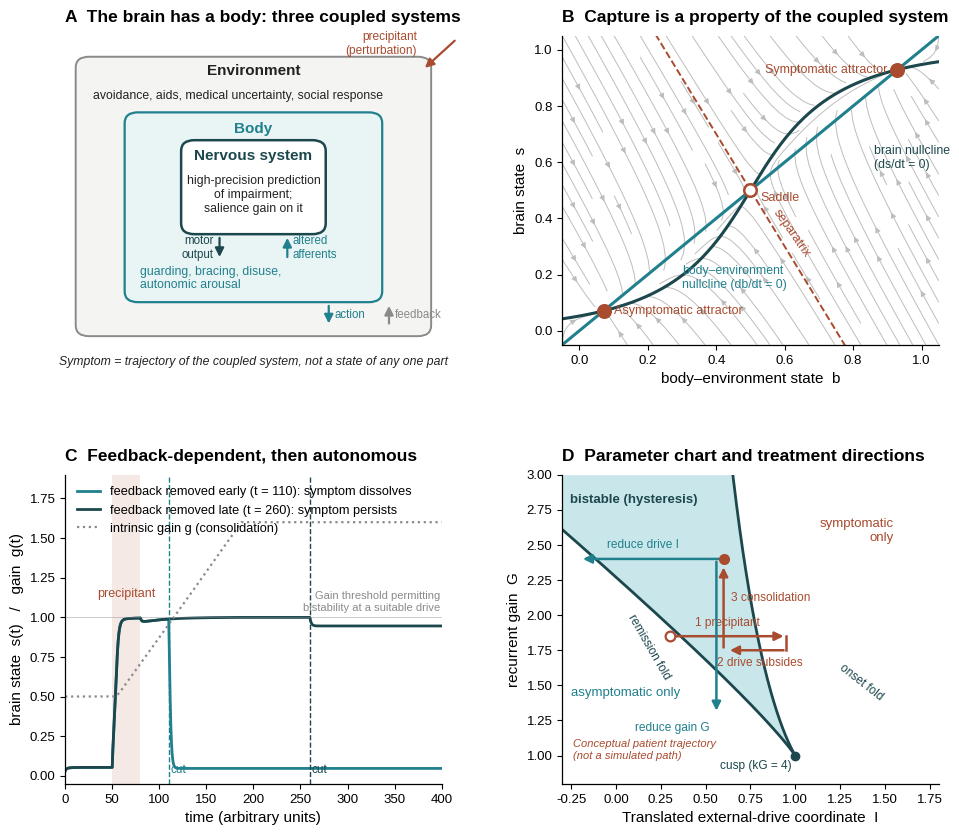

The matplotlib source for this figure:
"""Figure 3: Capture as a property of the coupled brain-body-environment system.
(A) Nested coupled systems after Chiel & Beer, annotated for FND.
(B) Phase portrait of a two-variable brain-body model: each subsystem is monostable alone; coupled, bistable.
(C) Uncoupling early versus late: feedback-dependent (reflexive-like) vs autonomous (consolidated) capture.
(D) Parameter chart of the recurrent-gain model: region of bistability in the (drive, gain) plane with a
    patient trajectory and the two treatment directions."""
import numpy as np
import matplotlib
matplotlib.use('Agg')
import matplotlib.pyplot as plt
from matplotlib.patches import FancyBboxPatch, FancyArrowPatch
from matplotlib import font_manager

for f in ['Liberation Sans', 'Arial', 'DejaVu Sans']:
    if any(f == x.name for x in font_manager.fontManager.ttflist):
        plt.rcParams['font.family'] = f
        break
plt.rcParams.update({'font.size': 10, 'axes.linewidth': 0.9, 'axes.labelsize': 11,
                     'xtick.labelsize': 9.5, 'ytick.labelsize': 9.5, 'legend.fontsize': 9.2,
                     'legend.frameon': False, 'mathtext.default': 'it'})
TEAL, DARK, RUST, CYAN, GREY, INK = '#20808D', '#1B474D', '#A84B2F', '#9ED4DC', '#8A8A8A', '#222222'
K, THETA = 4.0, 0.75

def sig(u):
    return 1 / (1 + np.exp(-K * (u - THETA)))

fig, axs = plt.subplots(2, 2, figsize=(9.6, 8.5), dpi=300)
fig.subplots_adjust(left=0.075, right=0.985, top=0.95, bottom=0.07, wspace=0.32, hspace=0.42)

def title(ax, letter, text):
    ax.set_title(f'{letter}  {text}', loc='left', fontweight='bold', fontsize=12.5, pad=10)
    for sp in ('top', 'right'):
        ax.spines[sp].set_visible(False)

# ---------------------------------------------------------------- A: nested coupled systems
ax = axs[0, 0]
title(ax, 'A', 'The brain has a body: three coupled systems')
ax.set_xlim(0, 10); ax.set_ylim(0, 10); ax.axis('off')
def box(x, y, w, h, ec, lw, fc='white', z=1):
    ax.add_patch(FancyBboxPatch((x, y), w, h, boxstyle='round,pad=0.02,rounding_size=0.35', fc=fc, ec=ec, lw=lw, zorder=z))
box(0.3, 0.3, 9.4, 9.0, GREY, 1.4, fc='#F4F4F2')
box(1.6, 1.4, 6.8, 6.1, TEAL, 1.6, fc='#E9F4F5', z=2)
box(3.1, 3.6, 3.8, 3.0, DARK, 1.8, fc='white', z=3)
ax.text(5.0, 8.85, 'Environment', ha='center', va='center', fontsize=11, fontweight='bold', color=INK, zorder=4)
ax.text(0.75, 8.05, 'avoidance, aids, medical uncertainty, social response', ha='left', va='center', fontsize=8.8, color=INK, zorder=4)
ax.text(5.0, 7.0, 'Body', ha='center', va='center', fontsize=11, fontweight='bold', color=TEAL, zorder=4)
ax.text(5.0, 6.1, 'Nervous system', ha='center', va='center', fontsize=11, fontweight='bold', color=DARK, zorder=4)
ax.text(5.0, 4.85, 'high-precision prediction\nof impairment;\nsalience gain on it', ha='center', va='center',
        fontsize=8.8, color=INK, zorder=4, linespacing=1.2)
ax.text(2.0, 2.15, 'guarding, bracing, disuse,\nautonomic arousal', ha='left', va='center', fontsize=8.8, color=TEAL, zorder=4)
# arrows: nervous system <-> body
ax.add_patch(FancyArrowPatch((4.1, 3.55), (4.1, 2.75), arrowstyle='-|>', mutation_scale=13, lw=1.6, color=DARK, zorder=5))
ax.add_patch(FancyArrowPatch((5.9, 2.75), (5.9, 3.55), arrowstyle='-|>', mutation_scale=13, lw=1.6, color=TEAL, zorder=5))
ax.text(3.95, 3.15, 'motor\noutput', ha='right', va='center', fontsize=8.3, color=DARK, zorder=5)
ax.text(6.05, 3.15, 'altered\nafferents', ha='left', va='center', fontsize=8.3, color=TEAL, zorder=5)
# arrows: body <-> environment
ax.add_patch(FancyArrowPatch((7.0, 1.35), (7.0, 0.6), arrowstyle='-|>', mutation_scale=13, lw=1.6, color=TEAL, zorder=5))
ax.add_patch(FancyArrowPatch((8.6, 0.6), (8.6, 1.35), arrowstyle='-|>', mutation_scale=13, lw=1.6, color=GREY, zorder=5))
ax.text(7.15, 0.98, 'action', ha='left', va='center', fontsize=8.3, color=TEAL, zorder=5)
ax.text(8.75, 0.98, 'feedback', ha='left', va='center', fontsize=8.3, color=GREY, zorder=5)
# precipitant
ax.add_patch(FancyArrowPatch((10.4, 9.9), (9.5, 8.9), arrowstyle='-|>', mutation_scale=13, lw=1.6, color=RUST, zorder=6, clip_on=False))
ax.text(9.35, 9.75, 'precipitant\n(perturbation)', ha='right', va='center', fontsize=8.6, color=RUST, zorder=6, clip_on=False)
ax.text(5.0, -0.55, 'Symptom = trajectory of the coupled system, not a state of any one part', ha='center', va='center',
        fontsize=8.8, color=INK, style='italic', clip_on=False)

# ---------------------------------------------------------------- B: phase portrait of coupled model
ax = axs[0, 1]
gn, c, I0 = 0.5, 1.0, 0.0          # brain intrinsic gain (monostable alone), coupling, drive
tau_s, tau_b = 1.0, 3.0
def field(s, b):
    return (-s + sig(gn * s + c * b + I0)) / tau_s, (-b + s) / tau_b
B, S = np.meshgrid(np.linspace(-0.05, 1.05, 30), np.linspace(-0.05, 1.05, 30))
dS, dB = field(S, B)
ax.streamplot(B, S, dB, dS, color='#BDBDBD', density=1.0, linewidth=0.7, arrowsize=0.8)
bb = np.linspace(-0.05, 1.05, 400)
# s-nullcline: s = sig(gn s + c b + I0) -> solve for b given s: b = (sig^-1(s) - gn s - I0)/c
ss = np.linspace(0.005, 0.995, 400)
b_null = (THETA + np.log(ss / (1 - ss)) / K - gn * ss - I0) / c
ax.plot(b_null, ss, color=DARK, lw=2.2)
ax.plot(bb, bb, color=TEAL, lw=2.2)
ax.text(0.86, 0.66, 'brain nullcline\n(ds/dt = 0)', color=DARK, fontsize=8.8, ha='left', va='top')
ax.text(0.30, 0.235, 'body–environment\nnullcline (db/dt = 0)', color=TEAL, fontsize=8.8, ha='left', va='top')
# fixed points: s = b and s = sig((gn + c) s + I0)
g = np.linspace(0, 1, 100001); h = g - sig((gn + c) * g + I0)
fp_raw = g[np.where(np.diff(np.sign(h)) != 0)[0]]
# deduplicate numerically repeated roots (a root at exactly s = 0.5 can register twice)
fp = []
for p in fp_raw:
    if not fp or abs(p - fp[-1]) > 1e-3:
        fp.append(p)
fp = np.array(fp)
assert len(fp) == 3, fp
for p in fp:
    slope = K * sig((gn + c) * p + I0) * (1 - sig((gn + c) * p + I0)) * (gn + c)
    stable = slope < 1
    ax.plot(p, p, 'o', ms=9, mfc=RUST if stable else 'white', mec=RUST, mew=1.8, zorder=6)
# separatrix: integrate backwards from saddle along its stable direction
saddle = fp[1]
J = np.array([[(-1 + K * sig((gn + c) * saddle + I0) * (1 - sig((gn + c) * saddle + I0)) * gn) / tau_s,
               (K * sig((gn + c) * saddle + I0) * (1 - sig((gn + c) * saddle + I0)) * c) / tau_s],
              [1 / tau_b, -1 / tau_b]])
w, v = np.linalg.eig(J)
vs = v[:, np.argmin(w.real)].real
for sgn in (1, -1):
    x = np.array([saddle, saddle]) + sgn * 1e-3 * vs
    pts = [x.copy()]
    for _ in range(6000):
        ds_, db_ = field(x[0], x[1])
        x = x - 0.01 * np.array([ds_, db_])
        pts.append(x.copy())
        if not (-0.1 < x[0] < 1.1 and -0.1 < x[1] < 1.1):
            break
    pts = np.array(pts)
    ax.plot(pts[:, 1], pts[:, 0], color=RUST, ls='--', lw=1.4)
ax.text(fp[2] - 0.03, fp[2], 'Symptomatic attractor', color=RUST, fontsize=9, ha='right', va='center')
ax.text(fp[0] + 0.03, fp[0], 'Asymptomatic attractor', color=RUST, fontsize=9, ha='left', va='center')
ax.text(fp[1] + 0.03, fp[1] - 0.005, 'Saddle', color=RUST, fontsize=9, ha='left', va='top')
ax.text(0.56, 0.44, 'separatrix', color=RUST, fontsize=9, ha='left', va='top', rotation=-55)
title(ax, 'B', 'Capture is a property of the coupled system')
ax.set_xlabel('body–environment state  b')
ax.set_ylabel('brain state  s')
ax.set_xlim(-0.05, 1.05); ax.set_ylim(-0.05, 1.05)

# ---------------------------------------------------------------- C: uncoupling early vs late
ax = axs[1, 0]
T, dt = 400.0, 0.02
t = np.arange(0, T, dt)
I_base, I_pulse = -0.05, 0.40
I_t = np.where((t >= 50) & (t < 80), I_pulse, I_base)
def run(t_cut, eps=0.012, g_max=1.6):
    s = np.zeros_like(t); b = np.zeros_like(t); g = np.full_like(t, 0.5)
    s[0], b[0] = 0.03, 0.03
    for i in range(1, len(t)):
        cc = c if t[i-1] < t_cut else 0.0
        s[i] = s[i-1] + dt / tau_s * (-s[i-1] + sig(g[i-1] * s[i-1] + cc * b[i-1] + I_t[i-1]))
        b[i] = b[i-1] + dt / tau_b * (-b[i-1] + s[i-1])
        g[i] = min(g_max, g[i-1] + dt * eps * max(s[i-1] - 0.3, 0.0))
    return s, g
s_early, g_early = run(110)
s_late, g_late = run(260)
ax.axvspan(50, 80, color=RUST, alpha=0.12, lw=0)
ax.text(65, 1.13, 'precipitant', color=RUST, fontsize=9, ha='center')
ax.plot(t, s_early, color=TEAL, lw=2.0, label='feedback removed early (t = 110): symptom dissolves')
ax.plot(t, s_late, color=DARK, lw=2.0, label='feedback removed late (t = 260): symptom persists')
ax.plot(t, g_late, color=GREY, ls=':', lw=1.6, label='intrinsic gain g (consolidation)')
for tc, col in ((110, TEAL), (260, DARK)):
    ax.axvline(tc, color=col, ls='--', lw=1.0)
ax.text(112, 0.02, 'cut', color=TEAL, fontsize=8.5, ha='left')
ax.text(262, 0.02, 'cut', color=DARK, fontsize=8.5, ha='left')
ax.axhline(1.0, color=GREY, lw=0.6, ls='-', alpha=0.5)
ax.text(398, 1.03, 'Gain threshold permitting\nbistability at a suitable drive', color=GREY, fontsize=8, ha='right', va='bottom')
title(ax, 'C', 'Feedback-dependent, then autonomous')
ax.set_xlabel('time (arbitrary units)')
ax.set_ylabel('brain state  s(t)   /   gain  g(t)')
ax.set_xlim(0, 400); ax.set_ylim(-0.05, 1.9)
ax.legend(loc='upper left', bbox_to_anchor=(0.0, 1.0), handlelength=1.8)

# ---------------------------------------------------------------- D: parameter chart of the recurrent-gain model
ax = axs[1, 1]
TH = 1.5  # threshold of sigma for this panel (drive expressed on a positive scale)
Gs = np.linspace(1.0001, 3.0, 400)
def fold_I(G):
    disc = np.sqrt(np.maximum(0, 0.25 - 1 / (K * G)))
    s1, s2 = 0.5 - disc, 0.5 + disc
    I1 = TH + np.log(s1 / (1 - s1)) / K - G * s1     # upper fold (onset), at low s
    I2 = TH + np.log(s2 / (1 - s2)) / K - G * s2     # lower fold (remission), at high s
    return I1, I2
Iu, Il = fold_I(Gs)
ax.fill_betweenx(Gs, Il, Iu, color=CYAN, alpha=0.55, lw=0)
ax.plot(Iu, Gs, color=DARK, lw=2.0); ax.plot(Il, Gs, color=DARK, lw=2.0)
ax.plot(TH - 0.5, 1.0, 'o', ms=6, color=DARK)
ax.text(0.98, 0.97, 'cusp (kG = 4)', fontsize=8.6, color=DARK, ha='right', va='top')
ax.text(0.1, 2.82, 'bistable (hysteresis)', fontsize=9.5, color=DARK, ha='center', va='center', fontweight='bold')
ax.text(-0.25, 1.45, 'asymptomatic only', fontsize=9.5, color=TEAL, ha='left', va='center')
ax.text(1.55, 2.6, 'symptomatic\nonly', fontsize=9.5, color=RUST, ha='right', va='center')
ax.text(1.5, 1.4, 'onset fold', fontsize=8.6, color=DARK, ha='right', rotation=-38)
ax.text(0.05, 1.55, 'remission fold', fontsize=8.6, color=DARK, ha='left', rotation=-60)
# patient trajectory: precipitant -> onset -> drive returns -> consolidation -> two treatment directions
path = [(0.3, 1.8), (0.95, 1.8), (0.95, 1.8), (0.6, 2.4)]
labels = ['1 precipitant', '2 drive\n   subsides', '3 consolidation\n   (gain rises)']
ax.add_patch(FancyArrowPatch((0.3, 1.85), (0.95, 1.85), arrowstyle='-|>', mutation_scale=13, lw=1.8, color=RUST, zorder=6))
ax.plot([0.95, 0.95], [1.85, 1.75], color=RUST, lw=1.8, zorder=6)
ax.add_patch(FancyArrowPatch((0.95, 1.75), (0.62, 1.75), arrowstyle='-|>', mutation_scale=13, lw=1.8, color=RUST, zorder=6))
ax.add_patch(FancyArrowPatch((0.6, 1.75), (0.6, 2.36), arrowstyle='-|>', mutation_scale=13, lw=1.8, color=RUST, zorder=6))
ax.plot(0.3, 1.85, 'o', ms=7, mfc='white', mec=RUST, mew=1.6, zorder=7)
ax.text(0.62, 1.9, '1 precipitant', fontsize=8.6, color=RUST, ha='center', va='bottom')
ax.text(-0.24, 1.04, 'Conceptual patient trajectory\n(not a simulated path)', fontsize=8, color=RUST, ha='left', va='center', style='italic')
ax.text(0.8, 1.7, '2 drive subsides', fontsize=8.6, color=RUST, ha='center', va='top')
ax.text(0.64, 2.12, '3 consolidation', fontsize=8.6, color=RUST, ha='left', va='center')
ax.plot(0.6, 2.4, 'o', ms=7, color=RUST, zorder=7)
ax.add_patch(FancyArrowPatch((0.6, 2.4), (-0.2, 2.4), arrowstyle='-|>', mutation_scale=13, lw=1.8, color=TEAL, zorder=6))
ax.add_patch(FancyArrowPatch((0.56, 2.4), (0.56, 1.3), arrowstyle='-|>', mutation_scale=13, lw=1.8, color=TEAL, zorder=6))
ax.text(0.15, 2.46, 'reduce drive I', fontsize=8.6, color=TEAL, ha='center', va='bottom')
ax.text(0.52, 1.2, 'reduce gain G', fontsize=8.6, color=TEAL, ha='right', va='center')
title(ax, 'D', 'Parameter chart and treatment directions')
ax.set_xlabel('Translated external-drive coordinate  I')
ax.set_ylabel('recurrent gain  G')
ax.set_xlim(-0.3, 1.8); ax.set_ylim(0.8, 3.0)

out = './Figure3'
fig.savefig(out + '.png', dpi=300)
fig.savefig(out + '.tiff', dpi=300, pil_kwargs={'compression': 'tiff_lzw'})
fig.savefig(out + '.pdf')
print('Panels B, C: sigma(x)=1/(1+exp[-%g*(x-%g)])' % (K, THETA))
print('Panel B equilibria (s*, b*):', [(round(float(p), 4), round(float(p), 4)) for p in fp])
print('Panel C early (c=0 at t=110): final s=%.3f, final g=%.3f' % (s_early[-1], g_early[-1]))
print('Panel C late  (c=0 at t=260): final s=%.3f, final g=%.3f' % (s_late[-1], g_late[-1]))
print('Panel D: k=%g, theta=%g (translated drive coordinate)' % (K, TH))
